Run: headless pygame with SDL's dummy video driver; simulated clock (each Clock.tick advances the game by its frame time, no real sleeping); random seed 0; keys injected as events and as key.get_pressed() state; no mouse input.
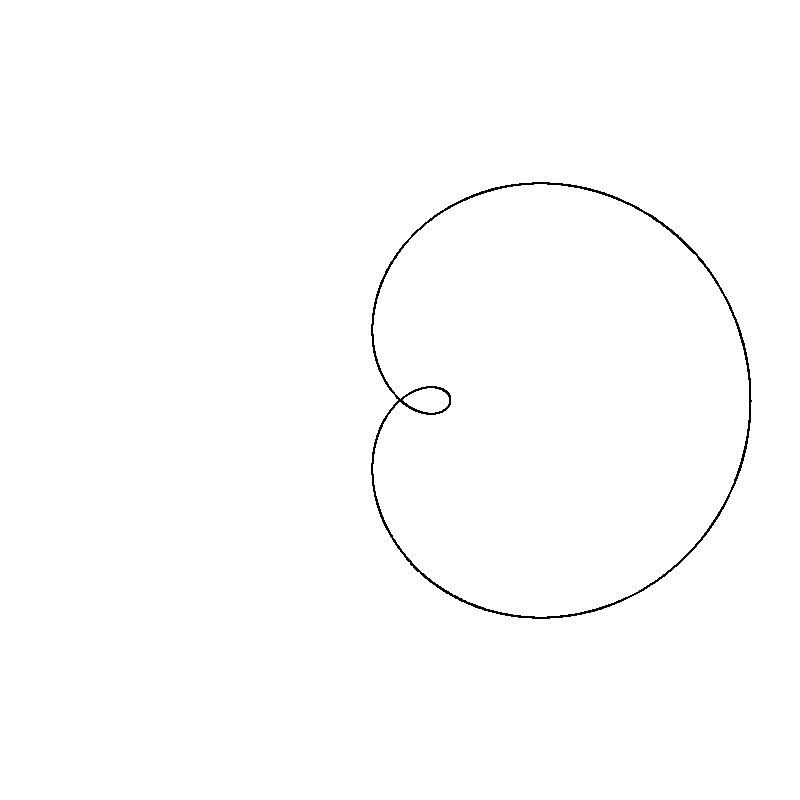
Frame 1 of 4 · flips 1–60 · no input
Frame 2 of 4 · flips 61–180 · tapped SPACE, RETURN · held RIGHT (→), D · screen unchanged from frame 1, image omitted
Frame 3 of 4 · flips 181–300 · held DOWN (↓), S · screen unchanged from frame 2, image omitted
Frame 4 of 4 · flips 301–420 · held LEFT (←), A, UP (↑), W · screen unchanged from frame 3, image omitted

The pygame program that drew these frames:

import pygame
import math

# Инициализация Pygame
pygame.init()

# Параметры окна
WIDTH, HEIGHT = 800, 800
screen = pygame.display.set_mode((WIDTH, HEIGHT))
pygame.display.set_caption("\u0423\u043b\u0438\u0442\u043a\u0430 \u041f\u0430\u0441\u043a\u0430\u043b\u044f")

# Цвета
BLACK = (0, 0, 0)
WHITE = (255, 255, 255)

# Параметры улитки
a = 100  # масштаб увеличен
b = 150  # смещение увеличено

# Центр окна
cx, cy = WIDTH // 2, HEIGHT // 2

# Главный цикл
running = True
while running:
    for event in pygame.event.get():
        if event.type == pygame.QUIT:
            running = False

    # Отображение на экране
    screen.fill(WHITE)

    theta = 0
    max_theta = 20 * math.pi  # Общий угол для спирали (20 оборотов)
    step = 0.01  # Шаг угла

    points = []

    while theta <= max_theta:
        r = b + 2 * a * math.cos(theta)
        x = cx + r * math.cos(theta)
        y = cy + r * math.sin(theta)
        points.append((x, y))
        theta += step

    # Отрисовка спирали
    if len(points) > 1:
        pygame.draw.lines(screen, BLACK, False, points, 2)

    pygame.display.flip()

pygame.quit()
